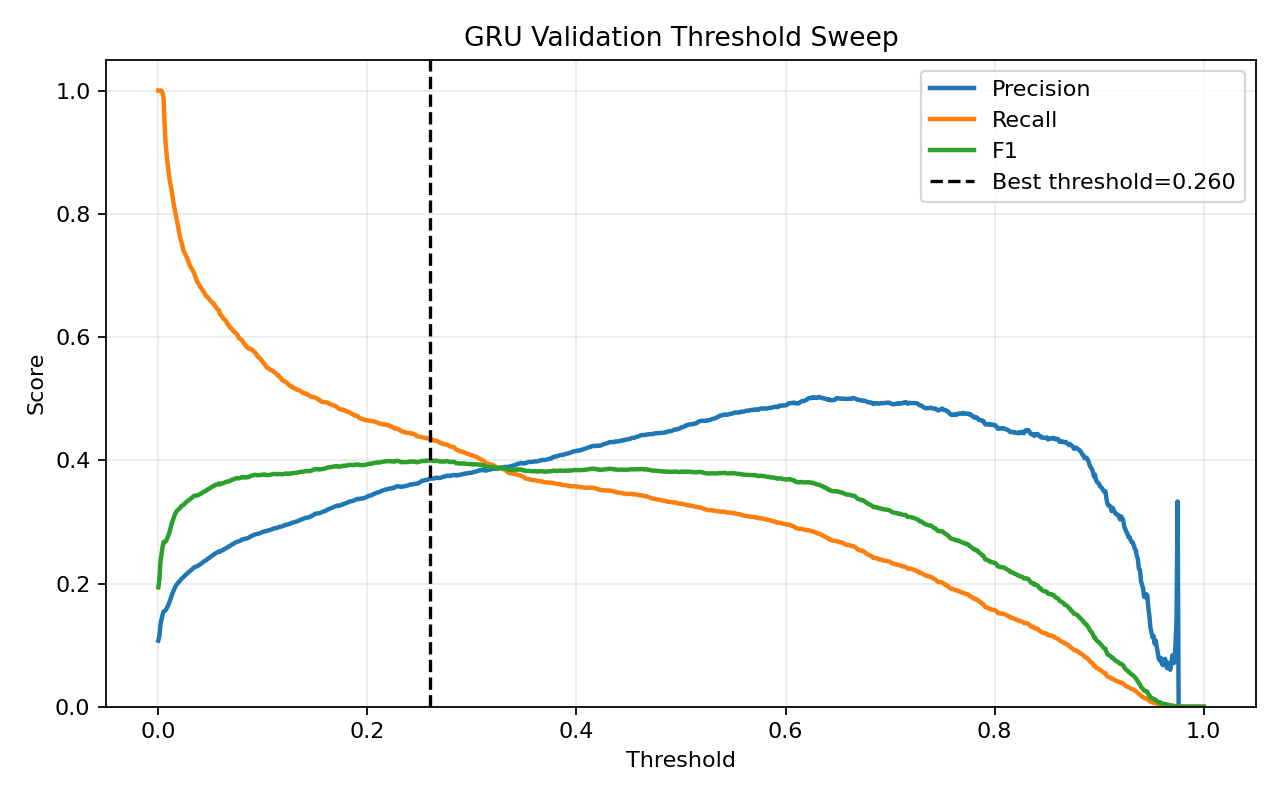

Data behind this chart, as committed beside it:
threshold, precision, recall, f1, accuracy
0.0, 0.1073, 1.0, 0.1938, 0.1073
0.001, 0.1146, 1.0, 0.2056, 0.1709
0.002, 0.1324, 1.0, 0.2339, 0.2971
0.003, 0.1411, 0.9997, 0.2473, 0.3469
0.004, 0.1486, 0.9966, 0.2586, 0.3868
0.005, 0.1547, 0.9876, 0.2674, 0.4195
0.006, 0.1554, 0.9453, 0.2669, 0.4428
0.007, 0.157, 0.914, 0.2679, 0.4641
0.008, 0.1597, 0.895, 0.2711, 0.4835
0.009, 0.1633, 0.8796, 0.2754, 0.5034
0.01, 0.1669, 0.8665, 0.2799, 0.5216
0.011, 0.1712, 0.8531, 0.2852, 0.5411
0.012, 0.1767, 0.8448, 0.2922, 0.5609
0.013, 0.1816, 0.8352, 0.2984, 0.5785
0.014, 0.1856, 0.8231, 0.3029, 0.5935
0.015, 0.19, 0.8131, 0.308, 0.6079
0.016, 0.1939, 0.8045, 0.3124, 0.62
0.017, 0.1971, 0.7963, 0.3159, 0.63
0.018, 0.1993, 0.788, 0.3182, 0.6376
0.019, 0.2013, 0.7787, 0.3199, 0.6447
0.02, 0.2031, 0.7684, 0.3213, 0.6517
0.021, 0.205, 0.7605, 0.323, 0.6579
0.022, 0.2074, 0.755, 0.3254, 0.6642
0.023, 0.209, 0.7478, 0.3266, 0.6692
0.024, 0.2101, 0.7405, 0.3274, 0.6735
0.025, 0.2121, 0.7371, 0.3295, 0.6781
0.026, 0.2136, 0.7337, 0.3309, 0.6816
0.027, 0.2153, 0.7302, 0.3326, 0.6855
0.028, 0.2168, 0.7261, 0.3339, 0.6892
0.029, 0.2185, 0.7216, 0.3354, 0.6932
0.03, 0.2197, 0.7164, 0.3363, 0.6966
0.031, 0.2212, 0.7134, 0.3377, 0.6998
0.032, 0.2228, 0.7109, 0.3393, 0.7029
0.033, 0.2244, 0.7075, 0.3408, 0.7063
0.034, 0.2258, 0.7044, 0.342, 0.7091
0.035, 0.2269, 0.6999, 0.3427, 0.7119
0.036, 0.2274, 0.6951, 0.3427, 0.7139
0.037, 0.2279, 0.6906, 0.3428, 0.7158
0.038, 0.2288, 0.6879, 0.3434, 0.7178
0.039, 0.2301, 0.6851, 0.3445, 0.7203
0.04, 0.231, 0.6813, 0.345, 0.7224
0.041, 0.2322, 0.6796, 0.3462, 0.7245
0.042, 0.2336, 0.6772, 0.3473, 0.7269
0.043, 0.2348, 0.6741, 0.3483, 0.7293
0.044, 0.2363, 0.6724, 0.3497, 0.7317
0.045, 0.237, 0.6683, 0.3499, 0.7335
0.046, 0.2381, 0.6662, 0.3508, 0.7354
0.047, 0.2399, 0.6652, 0.3526, 0.7379
0.048, 0.2407, 0.6628, 0.3531, 0.7394
0.049, 0.242, 0.6607, 0.3542, 0.7415
0.05, 0.2433, 0.659, 0.3554, 0.7435
0.051, 0.2447, 0.6573, 0.3566, 0.7455
0.052, 0.2456, 0.6549, 0.3572, 0.7471
0.053, 0.2472, 0.6542, 0.3588, 0.7491
0.054, 0.2479, 0.6507, 0.359, 0.7506
0.055, 0.2494, 0.6493, 0.3604, 0.7527
0.056, 0.2501, 0.6459, 0.3605, 0.7542
0.057, 0.2509, 0.6445, 0.3612, 0.7554
0.058, 0.2522, 0.6435, 0.3623, 0.757
0.059, 0.2515, 0.637, 0.3606, 0.7577
... 941 more rows
